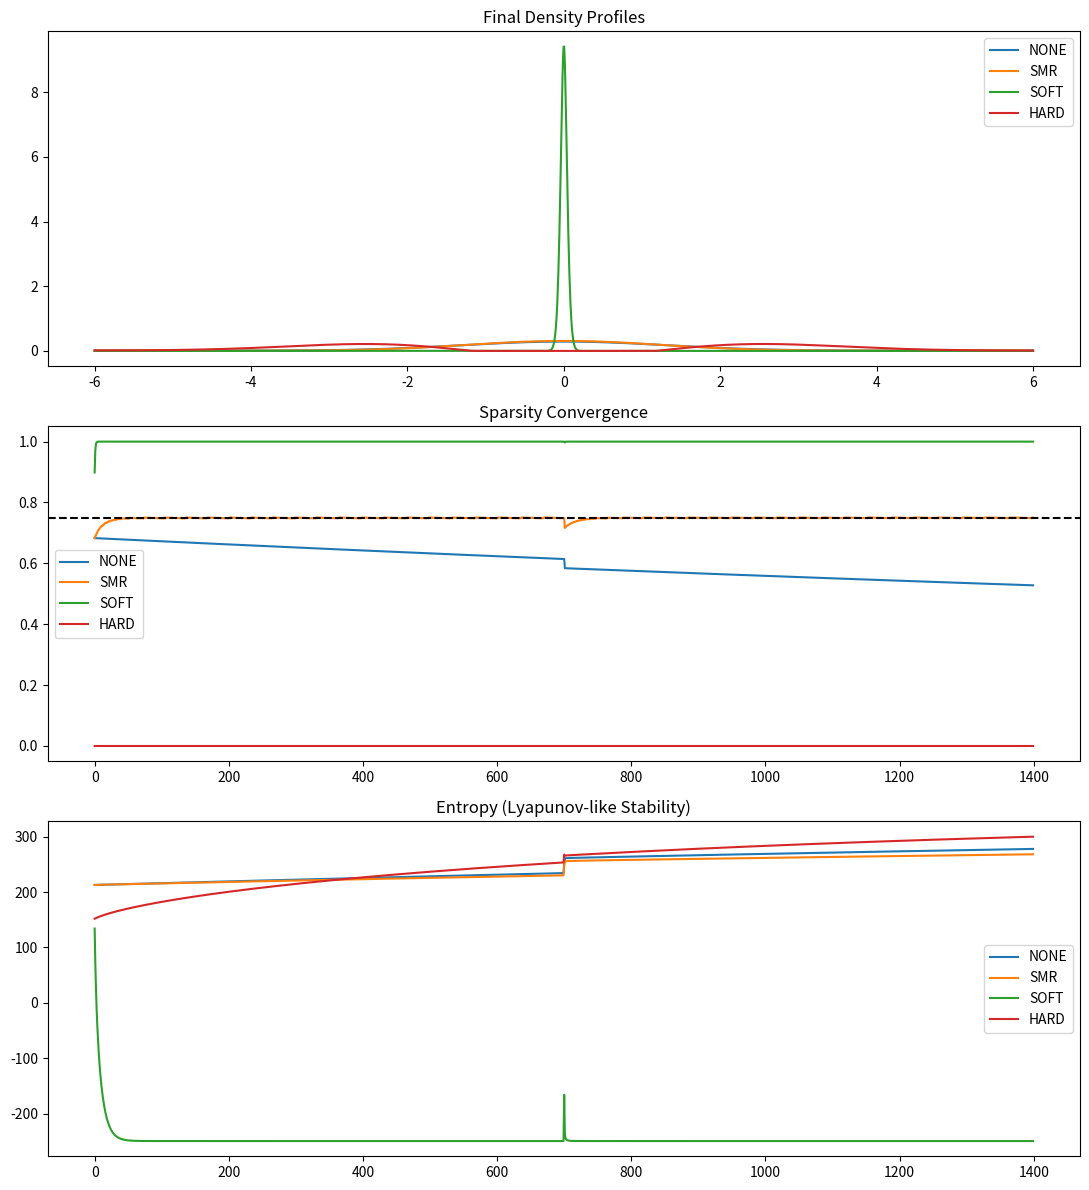

The script that saved this image:
#!/usr/bin/env python3
import numpy as np
import matplotlib.pyplot as plt
from scipy.linalg import solve_banded

# ==========================================================
# SMR++ Sparse Manifold Regulation Framework
# ==========================================================

np.random.seed()

N = 1800
W = np.linspace(-6, 6, N)
DW = W[1] - W[0]
TARGET = 0.75
STEPS = 1400
DT = 0.002

# ----------------------------------------------------------
# Utilities
# ----------------------------------------------------------

def normalize(rho):
    rho = np.maximum(rho, 0)
    return rho / np.sum(rho * DW)

def entropy(p):
    p = p[p > 1e-12]
    return -np.sum(p * np.log(p))

def diffusion_matrix(D):
    a = D * DT / DW**2
    ab = np.zeros((3, N))
    ab[0,1:] = -a
    ab[1,:]  = 1 + 2*a
    ab[2,:-1]= -a
    ab[1,0] = ab[1,-1] = 1 + a
    return ab

# ----------------------------------------------------------
# Controllers
# ----------------------------------------------------------

def smr_controller(rho, tau, integ):
    active = np.sum(rho[np.abs(W) > tau] * DW)
    sigma = 1 - active
    e = TARGET - sigma
    integ += e * DT
    tau = max(0.02, tau + 0.18*e + 0.03*integ)
    return tau, sigma, integ

def soft_threshold(rho, lam=1.4):
    return normalize(np.exp(-lam*np.abs(W))*rho)

def hard_cut(rho, tau=1.2):
    rho[np.abs(W) < tau] = 0
    return normalize(rho)

# ----------------------------------------------------------
# Simulation core
# ----------------------------------------------------------

def simulate(method):
    rho = normalize(np.exp(-0.5*W**2))
    tau, integ = 1.0, 0.0
    sigmas, entropies = [], []

    for k in range(STEPS):
        if method == "SMR":
            tau, sigma, integ = smr_controller(rho, tau, integ)
        elif method == "SOFT":
            rho = soft_threshold(rho)
            sigma = np.sum(rho[np.abs(W)<1]*DW)
        elif method == "HARD":
            rho = hard_cut(rho)
            sigma = np.sum(rho[np.abs(W)<1]*DW)
        else:
            sigma = np.sum(rho[np.abs(W)<1]*DW)

        D = 0.03 + 0.25*(1-sigma)
        ab = diffusion_matrix(D)
        rho = solve_banded((1,1), ab, rho)
        rho = normalize(rho)

        # Noise shock mid-run
        if k == STEPS//2:
            rho += 0.02*np.random.randn(N)
            rho = normalize(rho)

        sigmas.append(sigma)
        entropies.append(entropy(rho))

    return rho, np.array(sigmas), np.array(entropies)

# ----------------------------------------------------------
# Run all methods
# ----------------------------------------------------------

methods = ["NONE","SMR","SOFT","HARD"]
results = {m: simulate(m) for m in methods}

# ----------------------------------------------------------
# Visualization
# ----------------------------------------------------------

fig, ax = plt.subplots(3,1, figsize=(11,12))

for m in methods:
    ax[0].plot(W, results[m][0], label=m)
ax[0].set_title("Final Density Profiles")
ax[0].legend()

for m in methods:
    ax[1].plot(results[m][1], label=m)
ax[1].axhline(TARGET, ls="--", c="k")
ax[1].set_title("Sparsity Convergence")
ax[1].legend()

for m in methods:
    ax[2].plot(results[m][2], label=m)
ax[2].set_title("Entropy (Lyapunov-like Stability)")
ax[2].legend()

plt.tight_layout()
plt.show()

# ----------------------------------------------------------
# Summary
# ----------------------------------------------------------

print("\n=== FINAL METRICS ===")
for m in methods:
    print(f"{m:6}  sigma={results[m][1][-1]:.4f}   entropy={results[m][2][-1]:.4f}")
